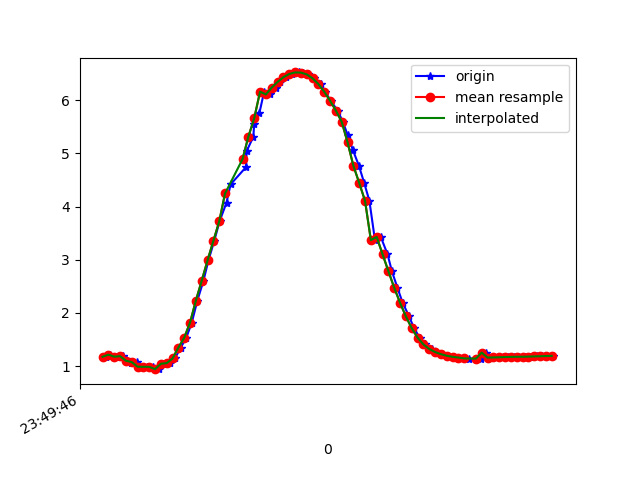

The data file committed next to this chart (first rows):
1617666586852, 362223480484367, 1.173383, -1.3376783, 9.637106
1617666586865, 362223499715137, 1.214, -1.319, 9.635
1617666586887, 362223518945907, 1.176, -1.319, 9.639
1617666586909, 362223538176677, 1.185, -1.446, 9.62
1617666586921, 362223557407447, 1.14, -1.432, 9.628
1617666586937, 362223576638217, 1.059, -1.494, 9.627
1617666586957, 362223595868987, 1.074, -1.49, 9.626
1617666586975, 362223615099757, 0.987, -1.476, 9.638
1617666586993, 362223634330527, 0.9851, -1.601, 9.618
1617666587012, 362223653561297, 0.9849, -1.595, 9.619
1617666587035, 362223672792067, 0.9408, -1.62, 9.619
1617666587051, 362223692022837, 1.042, -1.604, 9.612
1617666587070, 362223711253607, 1.055, -1.481, 9.63
1617666587088, 362223730484377, 1.142, -1.349, 9.639
1617666587108, 362223749715147, 1.346, -1.225, 9.63
1617666587127, 362223768945917, 1.532, -1.148, 9.611
1617666587146, 362223788176687, 1.817, -1.128, 9.564
1617666587165, 362223807407457, 2.23, -1.037, 9.486
1617666587186, 362223826638227, 2.605, -0.9347, 9.401
1617666587203, 362223845868997, 2.987, -0.7904, 9.3
1617666587223, 362223865099767, 3.354, -0.6335, 9.186
1617666587241, 362223884330537, 3.719, -0.4784, 9.054
1617666587265, 362223903561307, 4.075, -0.331, 8.907
1617666587279, 362223922792077, 4.417, -0.1988, 8.746
1617666587332, 362223942022847, 4.742, -0.07365, 8.576
1617666587334, 362223961253617, 5.041, 0.04151, 8.404
1617666587357, 362223980484387, 5.314, 0.1598, 8.233
1617666587360, 362223999715157, 5.555, 0.2667, 8.069
1617666587378, 362224018945927, 5.765, 0.3691, 7.916
1617666587394, 362224038176697, 6.16, 0.4929, 7.606
1617666587413, 362224057407467, 6.108, 0.5598, 7.643
1617666587434, 362224076638237, 6.237, 0.6463, 7.531
1617666587450, 362224095869007, 6.343, 0.697, 7.438
1617666587470, 362224115099777, 6.432, 0.7108, 7.36
1617666587489, 362224134330547, 6.493, 0.7111, 7.306
1617666587512, 362224153561317, 6.522, 0.7141, 7.279
1617666587527, 362224172792087, 6.519, 0.7203, 7.282
1617666587546, 362224192022857, 6.485, 0.713, 7.313
1617666587565, 362224211253627, 6.412, 0.707, 7.377
1617666587589, 362224230484397, 6.303, 0.7023, 7.471
1617666587603, 362224249715167, 6.161, 0.6854, 7.59
1617666587622, 362224268945937, 5.991, 0.6214, 7.731
1617666587646, 362224288176707, 5.806, 0.5148, 7.878
1617666587664, 362224307407477, 5.594, 0.3831, 8.038
1617666587680, 362224326638247, 5.35, 0.2665, 8.207
1617666587698, 362224345869017, 5.067, 0.1635, 8.387
1617666587719, 362224365099787, 4.767, 0.06155, 8.562
1617666587737, 362224384330557, 4.445, -0.01516, 8.734
1617666587755, 362224403561327, 4.106, -0.06389, 8.898
1617666587774, 362224422920795, 3.368, -0.3211, 9.198
1617666587794, 362224442151565, 3.428, -0.2593, 9.177
1617666587817, 362224461382335, 3.103, -0.4111, 9.287
1617666587832, 362224480613105, 2.785, -0.5362, 9.381
1617666587851, 362224499843875, 2.472, -0.6249, 9.462
1617666587869, 362224519074645, 2.189, -0.6845, 9.528
1617666587891, 362224538305415, 1.934, -0.7156, 9.581
1617666587908, 362224557536185, 1.712, -0.723, 9.622
1617666587927, 362224576766955, 1.535, -0.7085, 9.653
1617666587945, 362224595997725, 1.407, -0.7079, 9.673
1617666587968, 362224615228495, 1.321, -0.7701, 9.68
1617666587984, 362224634459265, 1.263, -0.8536, 9.681
... 21 more rows
